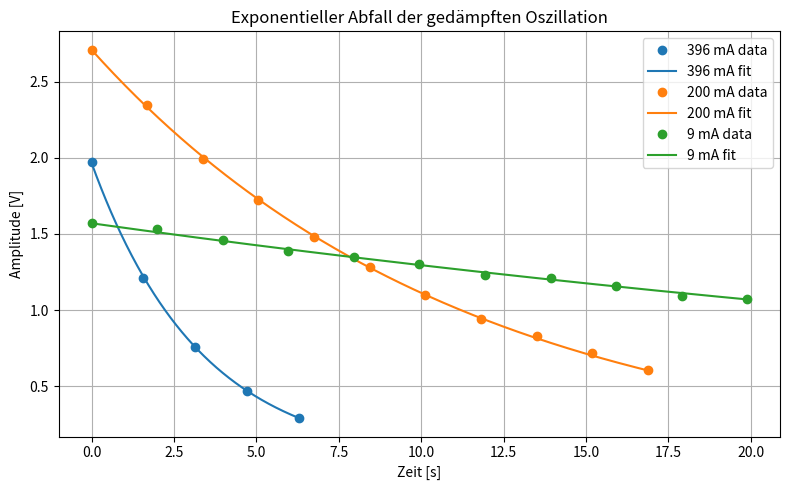

Reproduce this figure in Python.
import matplotlib.pyplot as plt
from numpy import argmax, array, exp, linspace, log, mean, pi
from scipy.optimize import curve_fit
from scipy.signal import find_peaks
from scipy.stats import linregress

### 1. Gedämpfte Schwingungen

# Periodendauern [s]
T396 = 1.575
T200 = 1.6875
T9   = 1.989

t396 = array([1.97, 1.21, 0.761, 0.47, 0.291])
t200 = array([2.71, 2.35, 1.99, 1.72, 1.48, 1.28, 1.10, 0.94, 0.828, 0.716, 0.604])
t9   = array([1.57, 1.53, 1.46, 1.39, 1.35, 1.30, 1.23, 1.21, 1.16, 1.09, 1.07])
# TODO Get damping constants from estimate_damping_constant
def log_dekrement(amplituden):
    return mean(log(amplituden[:-1] / amplituden[1:]))

Λ396 = log_dekrement(t396)
Λ200 = log_dekrement(t200)
Λ9   = log_dekrement(t9)

# Dämpfungskonstanten δ = Λ / T
δ396 = Λ396 / T396
δ200 = Λ200 / T200
δ9   = Λ9 / T9

# Ausgabe
print("\n### Versuchsteil 1: Gedämpfte Schwingungen ###\n")
print(f"Für 396 mA: Dämpfungskonstante δ = {δ396:.4f} 1/s \t\tLogarithmisches Dekrement Λ = {Λ396:.4f}")
print(f"Für 200 mA: Dämpfungskonstante δ = {δ200:.4f} 1/s \t\tLogarithmisches Dekrement Λ = {Λ200:.4f}")
print(f"Für   9 mA: Dämpfungskonstante δ = {δ9:.4f}   1/s   \tLogarithmisches Dekrement Λ = {Λ9  :.4f}")

# Plot mit exp fit
x396 = T396 * array(range(len(t396)))
x200 = T200 * array(range(len(t200)))
x9   = T9   * array(range(len(t9)))
def exp_decay(t, A0, δ):
    return A0 * exp(-δ * t)

fig, ax = plt.subplots(1, 1, figsize=(8, 5))

for label, t, x, δ, color in [
    ("396 mA", t396, x396, δ396, "C0"),
    ("200 mA", t200, x200, δ200, "C1"),
    ("9 mA",   t9,   x9,   δ9,   "C2")
]:
    # Fit A0 only, fix δ
    popt, _ = curve_fit(lambda t, A0: exp_decay(t, A0, δ), x, t, p0=(t[0],))
    t_fit = linspace(0, max(x), 300)
    ax.plot(x, t, 'o', label=f"{label} data", color=color)
    ax.plot(t_fit, exp_decay(t_fit, *popt, δ), '-', label=f"{label} fit", color=color)

ax.set_xlabel("Zeit [s]")
ax.set_ylabel("Amplitude [V]")
ax.set_title("Exponentieller Abfall der gedämpften Oszillation")
ax.legend()
ax.grid(True)

### 2. Erzwungene Schwingungen
print("\n### Versuchsteil 2: Erzwungene Schwingungen ###\n")

def daempfung(current, omega, phi):
  slope, _, _, _, _ = linregress(omega, phi)
  beta = -1/slope
  print(f"Dämpfung für {current} mA: beta = {beta} 1/s")

def resonance(current, omega, amplitude):# TODO: Replace with find_resonance_frequency
  peaks, _ = find_peaks(omega, amplitude)
  print(f"Peak für Dämpfung von {current} mA at amplitude of omega = {omega[argmax(amplitude)]} Hz")

# Widerstand: 253 mA
current = 251 # [mA]
omega = array([ # [Hz]
    432, 455, 474, 483, 495, 504, 508, 520, 523, 530,
    537, 545, 564, 596, 536, 513, 480, 497, 504, 498])/10**3
ampl = array([ # [V]
    649.6, 851.2, 1277, 1770, 2350, 2554, 2352, 1949, 1635, 1344,
    1142, 963.2, 649.6, 425.6, 1120, 2083, 1635, 2464, 2554, 2531])/10**3
phi = array([ # [radian]
    14.7, 17.61, 28.5, 41.47, 63.9, 94.2, 115.5, 131.6, 142, 148.1,
    152.2, 159.2, 165.3, 172.4, 154.6, 129, 32, 69.4, 96.1, 72.9])*pi/180

daempfung(current, omega, phi)
resonance(current, omega, ampl)
# TODO Plot

# Widerstand: 401 mA
current = 401 # [mA]
omega = array([ # [Hz]
    499, 516, 545, 551, 565, 436, 454, 464, 469, 482,
    497, 509, 525, 518, 512, 526, 532, 541, 551, 558])/10**3
ampl = array([ # [V]
    1142, 1053, 784.0, 672.0, 560.0, 582.4, 694.4, 828.8, 918.4, 1030,
    1142, 1120, 963.2, 1030, 1075, 1008, 851.2, 761.6, 672.0, 627.2])/10**3
phi = array([ # [radian]
    88.9, 108.1, 129.3, 136.1, 141.4, 24.4, 36.1, 42.7, 52.4, 62.6,
    79.1, 97.2, 118, 110.1, 105.4, 115.4, 129.4, 134.1, 136.8, 140.3])*pi/180

daempfung(current, omega, phi)
resonance(current, omega, ampl)

# Ahoq rhw plots
plt.tight_layout()
plt.show()
